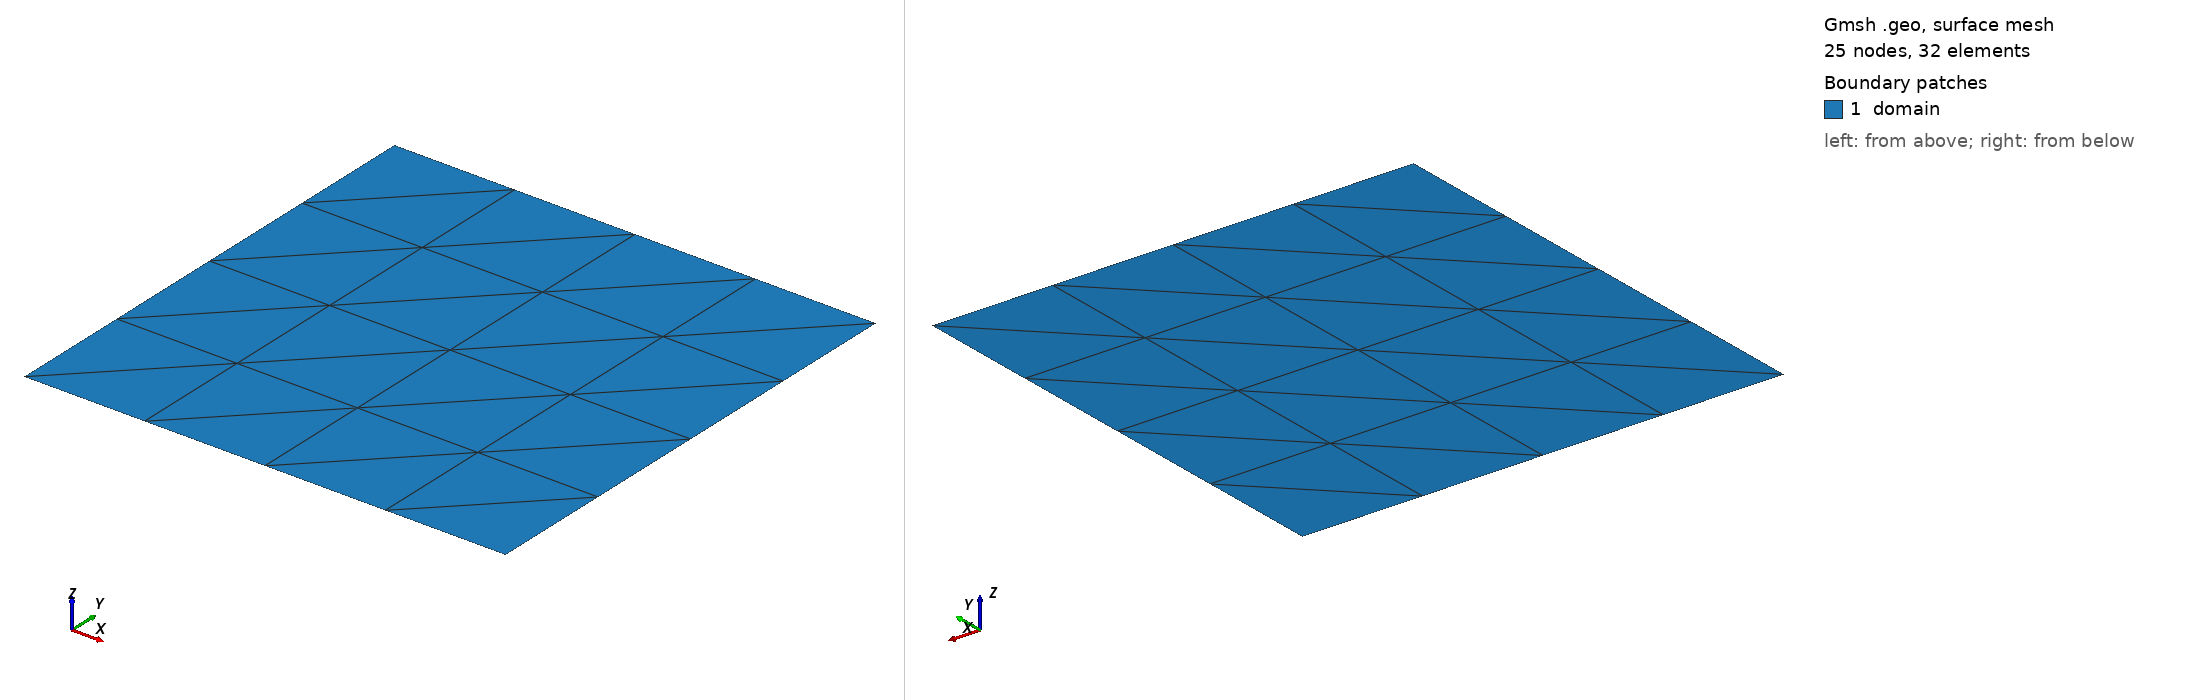

Gmsh geometry script, surface-meshed: 25 nodes, 32 surface elements. Boundary patches (legend numbers): 1 domain. Left view from above one corner, right view from below the opposite corner. Legend entries are the model's physical surfaces. The drawing asked Gmsh for element sizes between 1% and 20% of the model's largest extent; the script's own settings can give other sizes.

=== my_geo.geo (drawn) ===
Lx = 1;
Ly = 1;
nx = 4;
ny = 4;

Point(1) = {0, 0, 0, 1.0};
Point(2) = {Lx, 0, 0, 1.0};
Point(3) = {Lx, Ly, 0, 1.0};
Point(4) = {0, Ly, 0, 1.0};
Line(1) = {1, 2};
Line(2) = {2, 3};
Line(3) = {3, 4};
Line(4) = {4, 1};
Curve Loop(1) = {4, 1, 2, 3};
Plane Surface(1) = {1};
Transfinite Curve {3, 1} = nx+1 Using Progression 1;
Transfinite Curve {4, 2} = ny+1 Using Progression 1;
Transfinite Surface {1};

//Recombine Surface {1}; // quads instead of triangles

//à gauche c'est le tag qu'on donne, il doit être différent pour chaque curve ou surface et à droite c'est l'élément définit correspondant 4 courbes et 1 surface
Physical Curve("bottom_edge", 1) = {1};
Physical Curve("right_edge", 2) = {2};
Physical Curve("top_edge", 3) = {3};
Physical Curve("left_edge", 4) = {4};
//Physical Curve("boundary", 5) = {1,2,3,4};
Physical Surface("domain", 6) = {1};

// additional parameters given to the solver

// BC domain
//SetNumber("Materials/domain/Young", 210e3);
//SetNumber("Materials/domain/Poisson", 0.3);
//SetNumber("Materials/domain/rho",7800); //volumic mass of acier
//SetNumber("Volumic Forces/domain/bx",0.);
//SetNumber("Volumic Forces/domain/by",0.); //set to -9.81 for gravity

//BC top edge
SetNumber("Boundary Conditions/top_edge/neumann", 0.);

//BC right edge
SetNumber("Boundary Conditions/right_edge/dirichlet", 200); 

//BC bottom edge
SetNumber("Boundary Conditions/bottom_edge/neumann", 0.);

// BC left edge
SetNumber("Boundary Conditions/left_edge/dirichlet", 100);
//+
Show "*";
